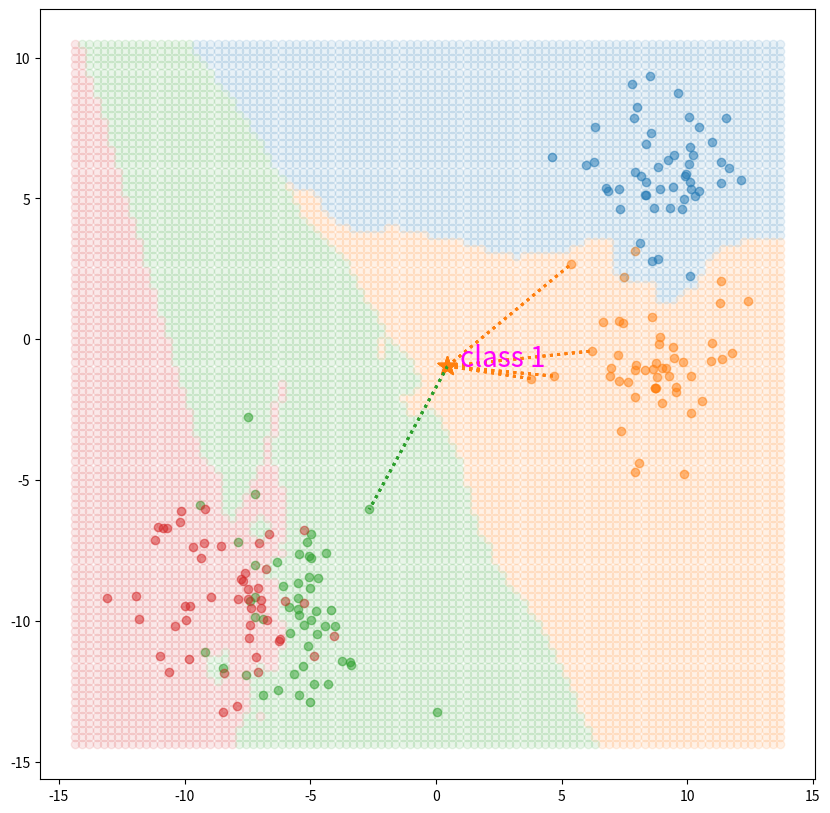

Write the Python code that produced this figure.
import numpy as np
import matplotlib.pyplot as plt

K = 5
n_classes = 4
n_data = 50
X, y = [], []
for class_idx in range(n_classes):
    centroid = np.random.uniform(low=-10, high=10, size=(2,))
    X_ = np.random.normal(loc=centroid, scale=1.7, size=(n_data, 2))
    y_ = np.ones(n_data,) * class_idx
    X.append(X_); y.append(y_)

X = np.vstack(X)
y = np.concatenate(y)

test_data = np.random.uniform(low=-10, high=10, size=(2,))

e_dists = np.sqrt(np.sum((X - test_data)**2, axis=1))

k_nearest_indices = np.argsort(e_dists)[:K]
k_nearest_data = X[k_nearest_indices]
k_nearest_y = y[k_nearest_indices]
print(k_nearest_y)

uniques, cnts = np.unique(k_nearest_y, return_counts=True)
print(uniques, cnts)

pred = int(uniques[np.argmax(cnts)])
print(f"test data is classified as class number {pred}")

fig, ax = plt.subplots(figsize=(10, 10))
for class_idx in range(n_classes):
    X_ = X[y == class_idx]
    ax.scatter(X_[:, 0], X_[:, 1], alpha=0.5)
    ax.scatter(test_data[0], test_data[1], color=f'C{pred}', s=200, marker="*")
    k_nearest_data = X[k_nearest_indices]
    k_nearest_y = y[k_nearest_indices]
    for data, y_ in zip(k_nearest_data, k_nearest_y):
        ax.plot([test_data[0], data[0]], [test_data[1], data[1]], ls=':', lw=2,
                color=f'C{int(y_)}')

ax.text(test_data[0]+0.5, test_data[1], f"class {pred}", color='fuchsia',
        fontsize=20)

# decision boundary
x1_lim, x2_lim = ax.get_xlim(), ax.get_ylim()
x1 = np.linspace(x1_lim[0], x1_lim[1], 100)
x2 = np.linspace(x2_lim[0], x2_lim[1], 100)

X1, X2 = np.meshgrid(x1, x2)
X_db = np.hstack([X1.reshape(-1, 1), X2.reshape(-1, 1)])

preds = []
for x_db in X_db:
    distances = np.sum((X - x_db) ** 2, axis=1)
    distances_argsort = np.argsort(distances)
    close_K_indices = distances_argsort[:K]
    close_classes = y[close_K_indices]
    unique, cnts = np.unique(close_classes, return_counts=True)
    pred = unique[np.argmax(cnts)]
    preds.append(pred)

preds = np.array(preds)
print(len(preds))

for class_idx in range(n_classes):
    X_ = X_db[preds == class_idx]
    ax.scatter(X_[:, 0], X_[:, 1], color=f'C{class_idx}', alpha=0.1)

plt.show()